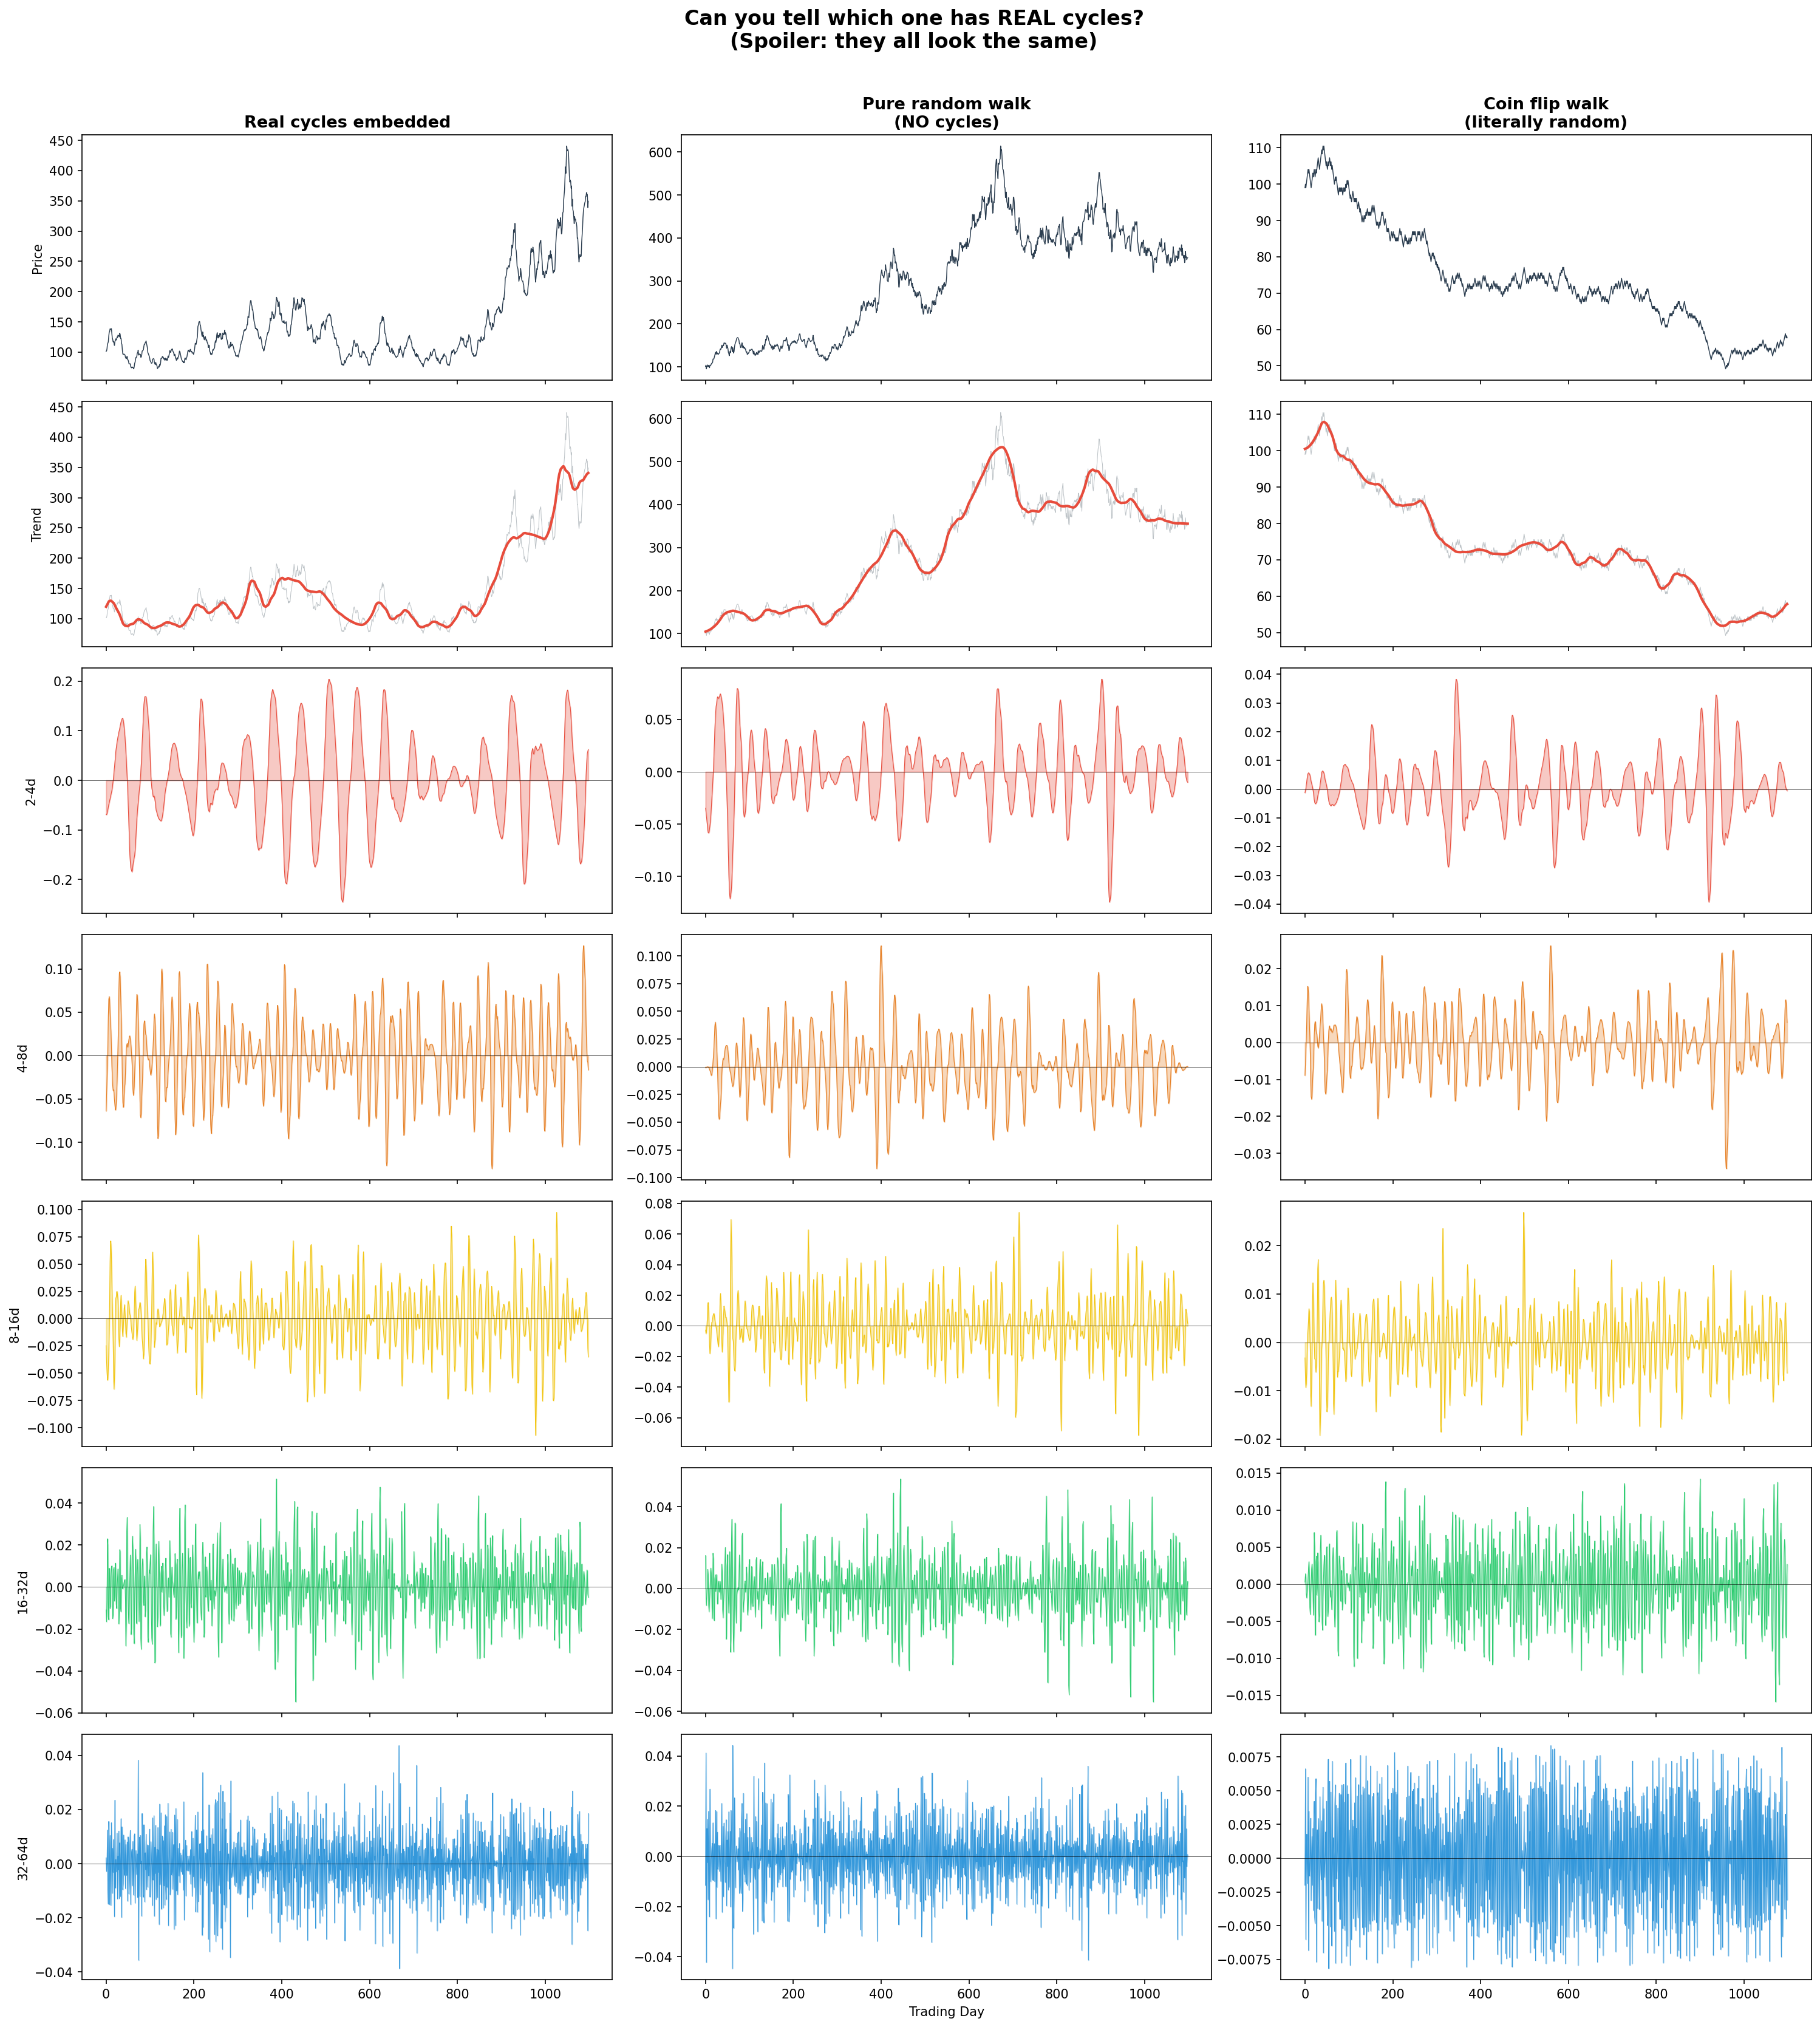

Reproduce this figure in Python.
import numpy as np
import pywt
import matplotlib
matplotlib.use('Agg')
import matplotlib.pyplot as plt

np.random.seed(42)
WAVELET = 'db4'
LEVELS = 5
N = 1099

# =============================================================
# Generate 3 "stocks": one with real cycles, one pure random,
# one literal coin flips. Decompose all three the same way.
# =============================================================

t = np.arange(N)

# Stock A: random walk WITH real embedded cycles
returns_a = np.random.normal(0, 0.03, N)
returns_a += 0.02 * np.sin(2 * np.pi * t / 20)   # real 20-day cycle
returns_a += 0.015 * np.sin(2 * np.pi * t / 60)   # real 60-day cycle
stock_a = 100 * np.exp(np.cumsum(returns_a))

# Stock B: pure random walk, NO cycles at all
returns_b = np.random.normal(0, 0.03, N)
stock_b = 100 * np.exp(np.cumsum(returns_b))

# Stock C: coin flip random walk (literally +1% or -1% each day)
flips = np.random.choice([-0.01, 0.01], size=N)
stock_c = 100 * np.exp(np.cumsum(flips))


def decompose(prices):
    log_p = np.log(prices)
    coeffs = pywt.wavedec(log_p, WAVELET, level=LEVELS)
    n = len(prices)
    layers = {}
    a = [coeffs[0]] + [np.zeros_like(c) for c in coeffs[1:]]
    layers['Trend'] = np.exp(pywt.waverec(a, WAVELET)[:n])
    for i in range(1, LEVELS + 1):
        d = [np.zeros_like(coeffs[0])]
        for j in range(1, LEVELS + 1):
            d.append(coeffs[j] if j == i else np.zeros_like(coeffs[j]))
        raw = pywt.waverec(d, WAVELET)[:n]
        lo, hi = 2**i, 2**(i+1)
        layers[f'{lo}-{hi}d'] = raw
    return layers


stocks = {
    'Real cycles embedded': stock_a,
    'Pure random walk\n(NO cycles)': stock_b,
    'Coin flip walk\n(literally random)': stock_c,
}

fig, axes = plt.subplots(7, 3, figsize=(20, 22), sharex=True)

for col, (label, prices) in enumerate(stocks.items()):
    layers = decompose(prices)
    x = np.arange(len(prices))

    # row 0: original
    ax = axes[0, col]
    ax.plot(x, prices, color='#2c3e50', linewidth=0.7)
    ax.set_title(label, fontsize=13, fontweight='bold')
    if col == 0:
        ax.set_ylabel('Price')

    # row 1: trend
    ax = axes[1, col]
    ax.plot(x, prices, color='#bdc3c7', linewidth=0.5)
    ax.plot(x, layers['Trend'], color='#e74c3c', linewidth=2)
    if col == 0:
        ax.set_ylabel('Trend')

    # rows 2-6: cycle layers
    cycle_keys = [k for k in layers if k != 'Trend']
    colors = ['#e74c3c', '#e67e22', '#f1c40f', '#2ecc71', '#3498db']
    for i, key in enumerate(cycle_keys):
        ax = axes[i + 2, col]
        signal = layers[key]
        ax.fill_between(x, signal, 0, alpha=0.3, color=colors[i])
        ax.plot(x, signal, color=colors[i], linewidth=0.5)
        ax.axhline(0, color='black', linewidth=0.3)
        if col == 0:
            ax.set_ylabel(key)

axes[-1, 1].set_xlabel('Trading Day')

fig.suptitle('Can you tell which one has REAL cycles?\n'
             '(Spoiler: they all look the same)',
             fontsize=16, fontweight='bold', y=1.01)
plt.tight_layout()
plt.savefig('fake_waves.png', dpi=150, bbox_inches='tight')
print('Saved to fake_waves.png')
print()
print('Point: the wavelet decomposition produces convincing-looking')
print('"waves" from PURE NOISE. The math always finds patterns.')
print('The question is whether those patterns repeat — and they don\'t.')
